Run: headless pygame with SDL's dummy video driver; simulated clock (each Clock.tick advances the game by its frame time, no real sleeping); random seed 0; keys injected as events and as key.get_pressed() state; no mouse input.
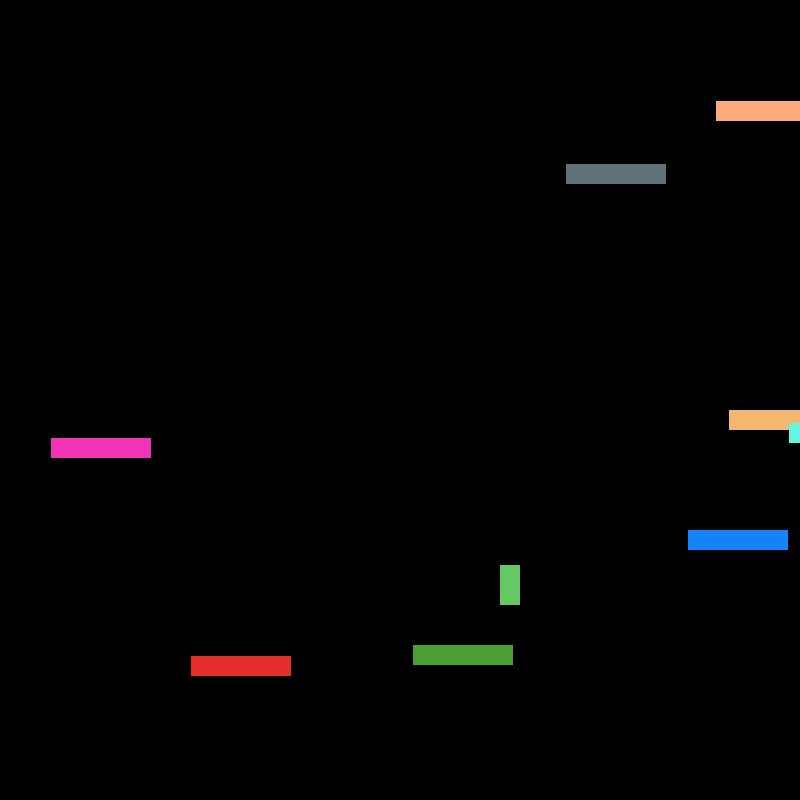
Frame 1 of 4 · flips 1–60 · no input
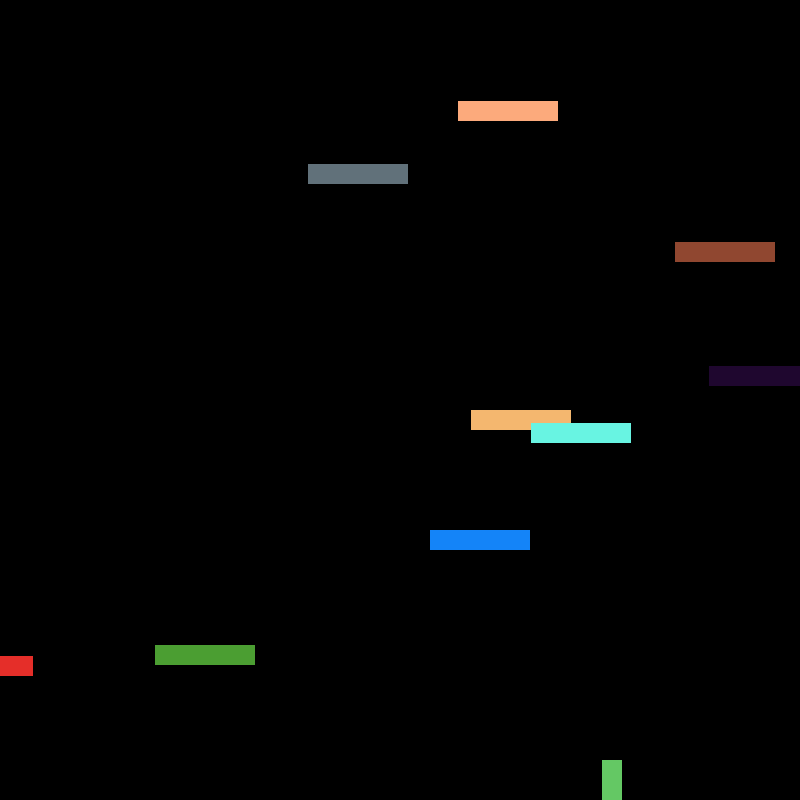
Frame 2 of 4 · flips 61–180 · tapped SPACE, RETURN · held RIGHT (→), D
Frame 3 of 4 · flips 181–300 · held DOWN (↓), S · screen unchanged from frame 2, image omitted
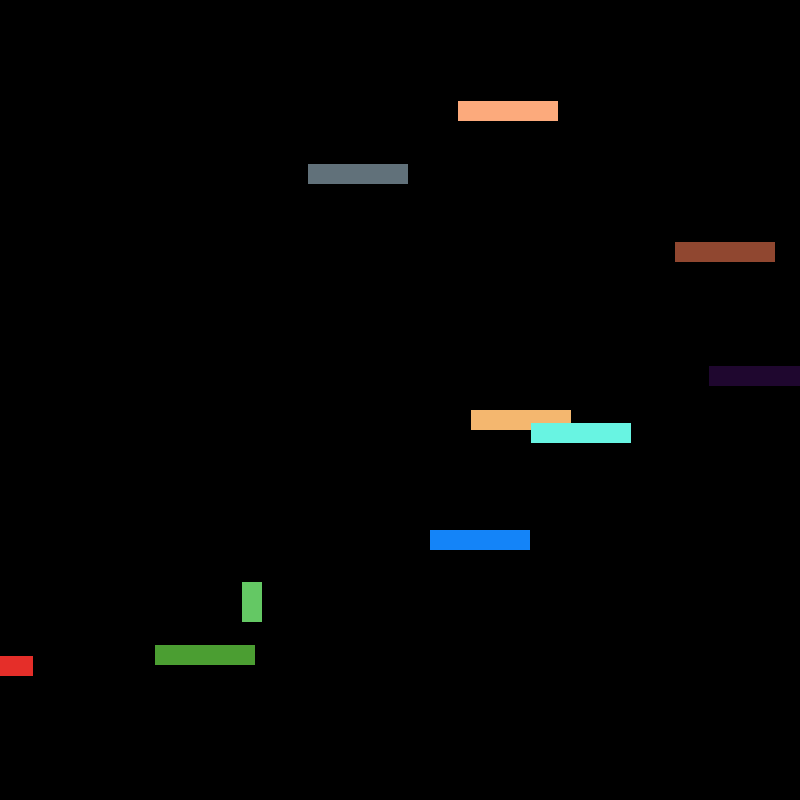
Frame 4 of 4 · flips 301–420 · held LEFT (←), A, UP (↑), W

The pygame program that drew these frames:

import pygame
import random
pygame.init()  
pygame.display.set_caption("easy platformer")  # sets the window title
screen = pygame.display.set_mode((800, 800))  # creates game screen
screen.fill((0,0,0))
clock = pygame.time.Clock() #set up clock
gameover = False #variable to run our game loop

#CONSTANTS
LEFT=0
RIGHT=1
UP = 2
DOWN = 3

offset = 0

class platform():
    def __init__(self,x,y,r,g,b):
        self.x = x
        self.y = y
        self.r = r
        self.g = g
        self.b = b

    def collide(self,px,py):
        if (px + 20 - offset > self.x and px - offset< (self.x + 100) and (py + 40) > self.y and py < (self.y + 20)):
            return self.y - 40
        else:
            return False

    def offScreen(self, keys):
        if keys[LEFT]:
            if self.x+offset > 950:
                self.x = random.randint(-50-offset-100, 0-offset-100)
                self.y = random.randint(100, 700)
                self.startY = self.y
        if keys[RIGHT]:
            if self.x+offset < -150:
                self.x = random.randint(850-offset, 900-offset)
                self.y = random.randint(100, 700)
                self.startY = self.y

    def draw(self):
        pygame.draw.rect(screen,(self.r,self.g,self.b),(self.x + offset,self.y,100,20))

#player variables
xpos = 500 #xpos of player
ypos = 200 #ypos of player
vx = 0 #x velocity of player
vy = 0 #y velocity of player
keys = [False, False, False, False] #this list holds whether each key has been pressed
isOnGround = False #this variable stops gravity from pulling you down more when on a platform

platbag = list()
for i in range(10):
    platbag.append(platform(random.randrange(-100,1000),random.randrange(100,700),random.randint(0,255),random.randint(0,255),random.randint(0,255)))

while not gameover: #GAME LOOP############################################################
    clock.tick(60) #FPS
   
    #Input Section------------------------------------------------------------
    for event in pygame.event.get(): #quit game if x is pressed in top corner
        if event.type == pygame.QUIT:
            gameover = True
     
        if event.type == pygame.KEYDOWN: #keyboard input
            if event.key == pygame.K_LEFT:
                keys[LEFT]=True

            elif event.key == pygame.K_UP:
                keys[UP]=True

            elif event.key == pygame.K_RIGHT:
                keys[RIGHT]=True

        elif event.type == pygame.KEYUP:
            if event.key == pygame.K_LEFT:
                keys[LEFT]=False

            elif event.key == pygame.K_UP:
                keys[UP]=False

            elif event.key == pygame.K_RIGHT:
                keys[RIGHT]=False
         
    #physics section--------------------------------------------------------------------
    #LEFT MOVEMENT
    if keys[LEFT]==True:
        vx=-3
        direction = LEFT
        if xpos <= 200:
            offset += 3
            vx += 3

    #RIGHT MOVEMENT
    elif keys[RIGHT]==True:
        vx=3
        direction = RIGHT
        if xpos >= 600:
            offset -= 3
            vx -= 3

    #turn off velocity
    else:
        vx = 0
        #JUMPING
    if keys[UP] == True and isOnGround == True: #only jump when on the ground
        vy = -8
        isOnGround = False
        direction = UP
   
   
   
    isOnGround = False
    for platform in platbag:
        if platform.collide(xpos,ypos) != False:
            ypos = platform.collide(xpos,ypos)
            isOnGround = True
            vy = 0
   
    #stop falling if on bottom of game screen
    if ypos > 760:
        isOnGround = True
        vy = 0
        ypos = 760
   
    #gravity
    if isOnGround == False:
        vy+=.2 #notice this grows over time, aka ACCELERATION
    else:
        vy = 0

    #update player position
    xpos+=vx
    ypos+=vy
   
 
    # RENDER Section--------------------------------------------------------------------------------
           
    screen.fill((0,0,0)) #wipe screen so it doesn't smear
 
    pygame.draw.rect(screen, (100, 200, 100), (xpos, ypos, 20, 40))

    #pygame.draw.circle

    for platform in platbag:
        platform.offScreen(keys)
        platform.draw()
    #first platform
   

    pygame.display.flip()#this actually puts the pixel on the screen
   
#end game loop------------------------------------------------------------------------------
pygame.quit()
